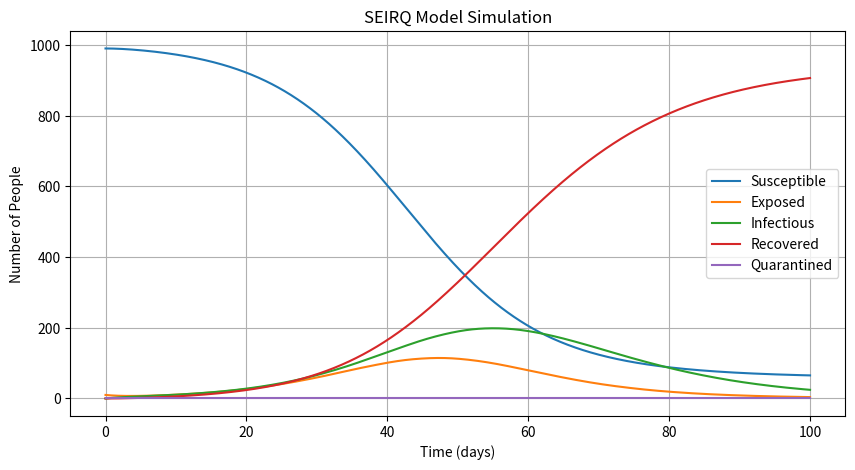

This chart was generated by the following Python code:
import numpy as np
from scipy.integrate import solve_ivp
import matplotlib.pyplot as plt

# Define the model parameters
beta = 0.3   # Transmission rate
sigma = 1/5  # Incubation rate (1/duration of incubation)
gamma = 1/10 # Recovery rate (1/duration of infectious period)
#rho = 1/14   # Rate at which infectious individuals are quarantined
rho = 0.0
delta = 1/14 # Rate at which quarantined individuals recover
N = 1000     # Total population

# Define the SEIRQ differential equations
def seirq_model(t, y, N, beta, sigma, gamma, rho, delta):
    S, E, I, R, Q = y
    dSdt = -beta * S * I / N
    dEdt = beta * S * I / N - sigma * E
    dIdt = sigma * E - gamma * I - rho * I
    dRdt = gamma * I + delta * Q
    dQdt = rho * I - delta * Q
    return [dSdt, dEdt, dIdt, dRdt, dQdt]

# Initial conditions
S0 = 990  # Initial susceptible population
E0 = 10   # Initial exposed population
I0 = 0    # Initial infectious population
R0 = 0    # Initial recovered population
Q0 = 0    # Initial quarantined population
y0 = [S0, E0, I0, R0, Q0]

# Time vector
t = np.linspace(0, 100, 1000)  # 100 days

# Solve the system of differential equations
sol = solve_ivp(seirq_model, [t.min(), t.max()], y0, args=(N, beta, sigma, gamma, rho, delta), t_eval=t)

# Plot the results
plt.figure(figsize=(10, 5))
plt.plot(sol.t, sol.y[0], label='Susceptible')
plt.plot(sol.t, sol.y[1], label='Exposed')
plt.plot(sol.t, sol.y[2], label='Infectious')
plt.plot(sol.t, sol.y[3], label='Recovered')
plt.plot(sol.t, sol.y[4], label='Quarantined')
plt.xlabel('Time (days)')
plt.ylabel('Number of People')
plt.title('SEIRQ Model Simulation')
plt.legend()
plt.grid(True)
plt.show()



